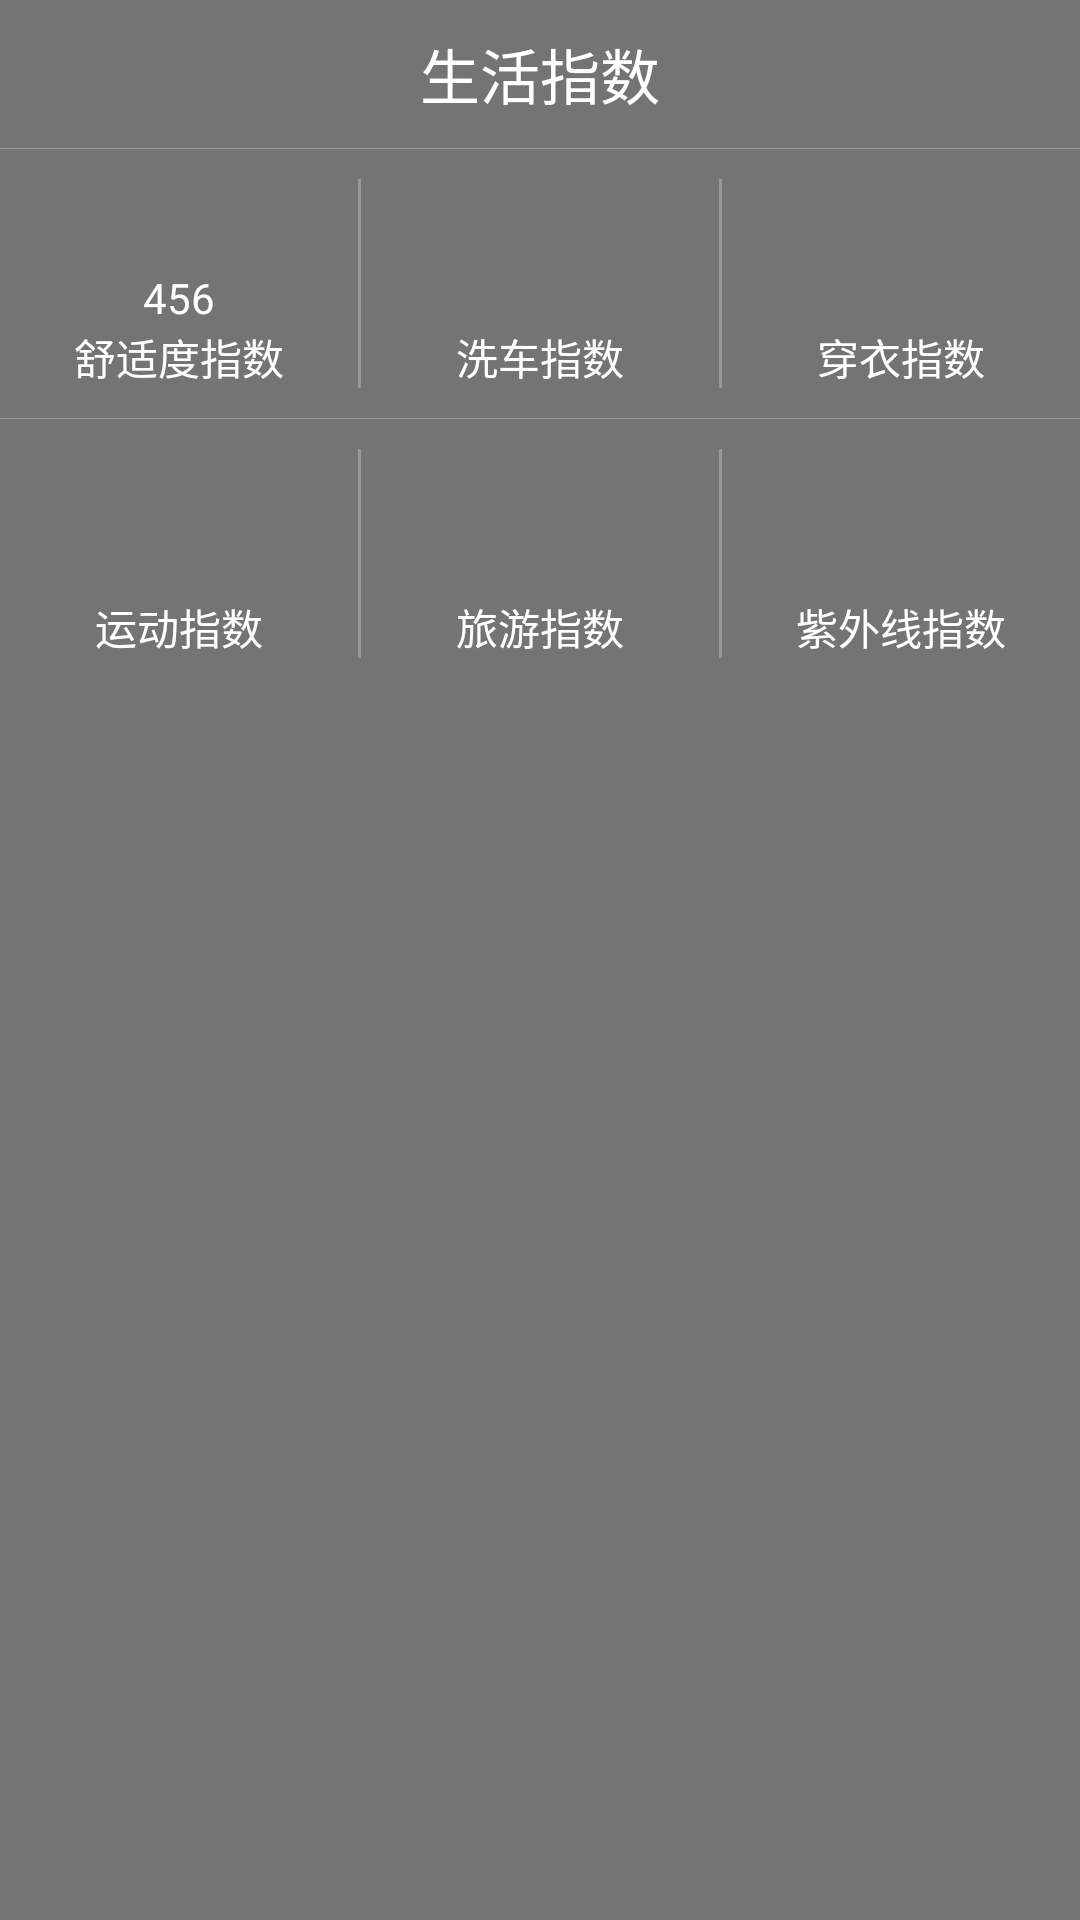

Here is an Android app screen rendered from its layout file. Give the layout XML and the strings, colors and styles it references.
<!-- AndroidManifest.xml: application theme AppTheme -->
<!-- res/layout/lifestyle.xml -->
<?xml version="1.0" encoding="utf-8"?>
<LinearLayout xmlns:android="http://schemas.android.com/apk/res/android"
    android:orientation="vertical"
    android:layout_width="match_parent"
    android:layout_height="match_parent"
    android:layout_margin="15dp"
    android:background="#8000"
    >

    <TextView
        android:layout_marginTop="10dp"
        android:text="生活指数"
        android:layout_gravity="center_horizontal"
        android:textColor="#fff"
        android:textSize="20sp"
        android:layout_width="wrap_content"
        android:layout_height="wrap_content" />

    <View  android:layout_height="1px"
        android:layout_marginTop="10dp"
        android:layout_width="match_parent"
        android:background="#40FFFFFF" />

    <LinearLayout
        android:layout_width="match_parent"
        android:layout_height="wrap_content"
        android:layout_marginTop="10dp"
        android:orientation="vertical">

        <LinearLayout
            android:layout_width="match_parent"
            android:layout_height="wrap_content">

            <LinearLayout
                android:id="@+id/comf"
                android:layout_width="0dp"
                android:layout_height="wrap_content"
                android:layout_weight="1"
                android:orientation="vertical">
                <ImageView
                    android:layout_gravity="center_horizontal"
                    android:id="@+id/comf_image"
                    android:layout_width="30dp"
                    android:layout_height="30dp" />

                <TextView
                    android:text="456"
                    android:id="@+id/comf_info"
                    android:textColor="#fff"
                    android:layout_gravity="center_horizontal"
                    android:layout_width="wrap_content"
                    android:layout_height="wrap_content" />

                <TextView
                    android:text="舒适度指数"
                    android:textColor="#fff"
                    android:layout_gravity="center_horizontal"
                    android:layout_width="wrap_content"
                    android:layout_height="wrap_content" />
            </LinearLayout>
            <View
                android:layout_width="1dip"
                android:layout_height="match_parent"
                android:background="#40FFFFFF"
                android:layout_gravity="center_horizontal"
                />
            <LinearLayout
                android:id="@+id/cw"
                android:layout_width="0dp"
                android:layout_height="wrap_content"
                android:layout_weight="1"
                android:orientation="vertical">
                <ImageView
                    android:layout_gravity="center_horizontal"
                    android:id="@+id/cw_image"
                    android:layout_width="30dp"
                    android:layout_height="30dp" />

                <TextView
                    android:id="@+id/cw_info"
                    android:textColor="#fff"
                    android:layout_gravity="center_horizontal"
                    android:layout_width="wrap_content"
                    android:layout_height="wrap_content" />

                <TextView
                    android:text="洗车指数"
                    android:textColor="#fff"
                    android:layout_gravity="center_horizontal"
                    android:layout_width="wrap_content"
                    android:layout_height="wrap_content" />
            </LinearLayout>
            <View
                android:layout_width="1dip"
                android:layout_height="match_parent"
                android:background="#40FFFFFF"
                android:layout_gravity="center_horizontal"
                />
            <LinearLayout
                android:id="@+id/drsg"
                android:layout_width="0dp"
                android:layout_height="wrap_content"
                android:layout_weight="1"
                android:orientation="vertical">
                <ImageView
                    android:id="@+id/drsg_image"
                    android:layout_gravity="center_horizontal"
                    android:layout_width="30dp"
                    android:layout_height="30dp" />

                <TextView
                    android:textColor="#fff"
                    android:id="@+id/drsg_Info"
                    android:layout_gravity="center_horizontal"
                    android:layout_width="wrap_content"
                    android:layout_height="wrap_content" />

                <TextView
                    android:text="穿衣指数"
                    android:textColor="#fff"
                    android:layout_gravity="center_horizontal"
                    android:layout_width="wrap_content"
                    android:layout_height="wrap_content" />
            </LinearLayout>


        </LinearLayout>

        <View  android:layout_height="1px"
            android:layout_marginTop="10dp"
            android:layout_width="match_parent"
            android:background="#40FFFFFF" />

        <LinearLayout
            android:layout_width="match_parent"
            android:layout_height="wrap_content"
            android:layout_marginBottom="10dp"
            android:layout_marginTop="10dp">

            <LinearLayout
                android:id="@+id/sport"
                android:layout_width="0dp"
                android:layout_height="wrap_content"
                android:layout_weight="1"
                android:orientation="vertical">
                <ImageView
                    android:layout_gravity="center_horizontal"
                    android:id="@+id/sport_image"
                    android:layout_width="30dp"
                    android:layout_height="30dp" />

                <TextView
                    android:id="@+id/sport_info"
                    android:textColor="#fff"
                    android:layout_gravity="center_horizontal"
                    android:layout_width="wrap_content"
                    android:layout_height="wrap_content" />

                <TextView
                    android:text="运动指数"
                    android:textColor="#fff"
                    android:layout_gravity="center_horizontal"
                    android:layout_width="wrap_content"
                    android:layout_height="wrap_content" />
            </LinearLayout>
            <View
                android:layout_width="1dip"
                android:layout_height="match_parent"
                android:background="#40FFFFFF"
                android:layout_gravity="center_horizontal"
                />
            <LinearLayout
                android:id="@+id/trav"
                android:layout_width="0dp"
                android:layout_height="wrap_content"
                android:layout_weight="1"
                android:orientation="vertical">
                <ImageView
                    android:layout_gravity="center_horizontal"
                    android:id="@+id/trav_image"
                    android:layout_width="30dp"
                    android:layout_height="30dp" />

                <TextView
                    android:id="@+id/trav_info"
                    android:textColor="#fff"
                    android:layout_gravity="center_horizontal"
                    android:layout_width="wrap_content"
                    android:layout_height="wrap_content" />

                <TextView
                    android:text="旅游指数"
                    android:textColor="#fff"
                    android:layout_gravity="center_horizontal"
                    android:layout_width="wrap_content"
                    android:layout_height="wrap_content" />
            </LinearLayout>
            <View
                android:layout_width="1dip"
                android:layout_height="match_parent"
                android:background="#40FFFFFF"
                android:layout_gravity="center_horizontal"
                />
            <LinearLayout
                android:id="@+id/spi"
                android:layout_width="0dp"
                android:layout_height="wrap_content"
                android:layout_weight="1"
                android:orientation="vertical">
                <ImageView
                    android:id="@+id/spi_image"
                    android:layout_gravity="center_horizontal"
                    android:layout_width="30dp"
                    android:layout_height="30dp" />

                <TextView
                    android:textColor="#fff"
                    android:id="@+id/spi_info"
                    android:layout_gravity="center_horizontal"
                    android:layout_width="wrap_content"
                    android:layout_height="wrap_content" />

                <TextView
                    android:text="紫外线指数"
                    android:id="@+id/wind_dir"
                    android:textColor="#fff"
                    android:layout_gravity="center_horizontal"
                    android:layout_width="wrap_content"
                    android:layout_height="wrap_content" />
            </LinearLayout>


        </LinearLayout>
    </LinearLayout>

</LinearLayout>
<!-- resources referenced by this layout -->
<resources>
  <style name="AppTheme" parent="Theme.AppCompat.Light.NoActionBar">
          
          <item name="colorPrimary">#00ffff</item>
          <item name="colorPrimaryDark">@color/colorPrimaryDark</item>
          <item name="colorAccent">@color/colorAccent</item>
      </style>
  <!-- not gathered from this repository: default colours our renderer supplied (Android Studio template values) -->
  <color name="colorPrimaryDark">#FF3700B3</color>
  <color name="colorAccent">#FF03DAC5</color>
</resources>
